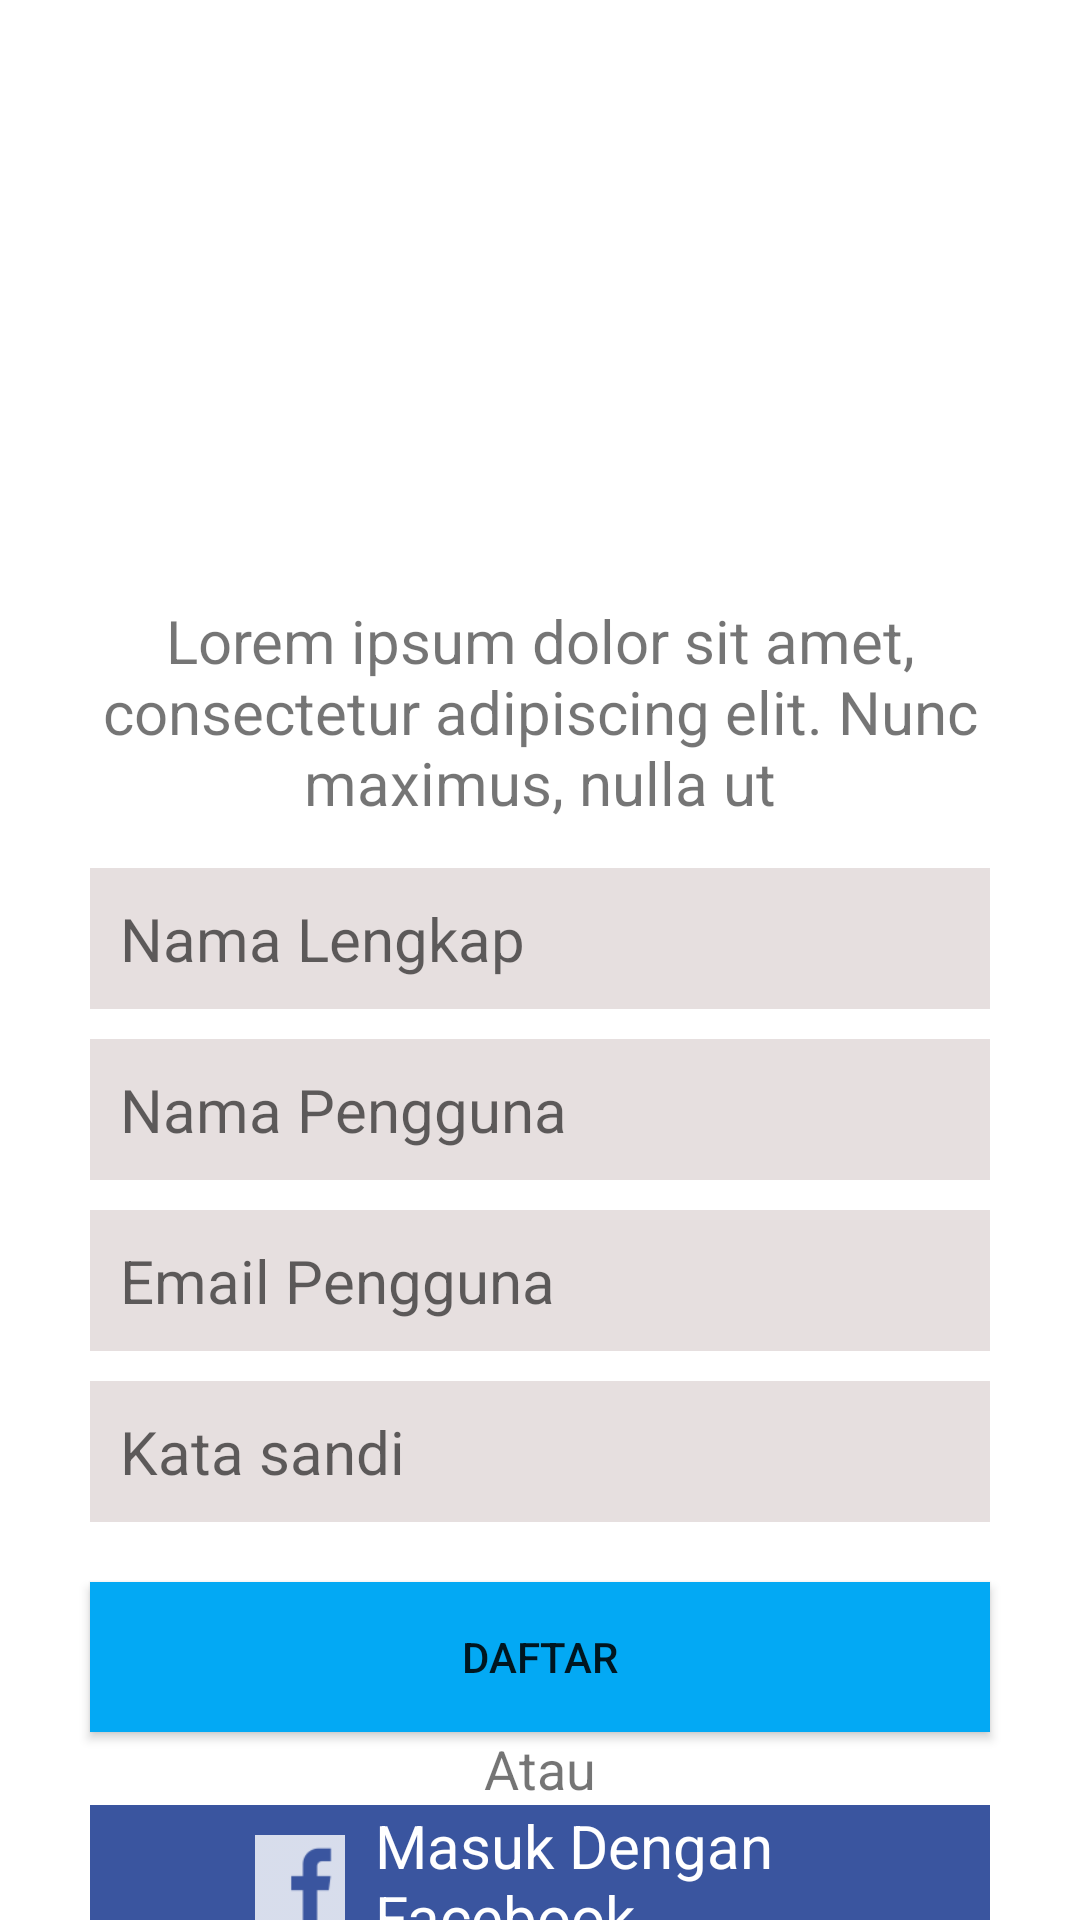

Android layout source for this screen:
<!-- AndroidManifest.xml: application theme Theme.SistemPakarDiagnosisCovid19 -->
<!-- res/layout/activity_register.xml -->
<?xml version="1.0" encoding="utf-8"?>

<LinearLayout
    xmlns:android="http://schemas.android.com/apk/res/android"
    xmlns:app="http://schemas.android.com/apk/res-auto"
    xmlns:tools="http://schemas.android.com/tools"
    android:layout_width="match_parent"
    android:layout_height="match_parent"
    android:orientation="vertical"
    tools:context=".RegisterActivity">

    <ImageView
        android:layout_width="200dp"
        android:layout_height="200dp"
        android:layout_gravity="center"/>

    <TextView
        android:layout_width="wrap_content"
        android:layout_height="wrap_content"
        android:text="Lorem ipsum dolor sit amet, consectetur adipiscing elit. Nunc maximus, nulla ut"
        android:textSize="20dp"
        android:gravity="center_horizontal"/>
    <EditText
        android:layout_width="match_parent"
        android:layout_height="wrap_content"
        android:textSize="20dp"
        android:background="#E6DFDF"
        android:hint="Nama Lengkap"
        android:layout_marginTop="15dp"
        android:layout_marginLeft="30dp"
        android:layout_marginRight="30dp"
        android:padding="10dp"
        android:paddingRight="10dp"/>
    <EditText
        android:layout_width="match_parent"
        android:layout_height="wrap_content"
        android:textSize="20dp"
        android:background="#E6DFDF"
        android:hint="Nama Pengguna"
        android:layout_marginTop="10dp"
        android:layout_marginLeft="30dp"
        android:layout_marginRight="30dp"
        android:padding="10dp"
        android:paddingRight="10dp"/>
    <EditText
        android:layout_width="match_parent"
        android:layout_height="wrap_content"
        android:textSize="20dp"
        android:background="#E6DFDF"
        android:hint="Email Pengguna"
        android:layout_marginTop="10dp"
        android:layout_marginLeft="30dp"
        android:layout_marginRight="30dp"
        android:padding="10dp"
        android:paddingRight="10dp"/>
    <EditText
        android:layout_width="match_parent"
        android:layout_height="wrap_content"
        android:textSize="20dp"
        android:background="#E6DFDF"
        android:hint="Kata sandi"
        android:layout_marginTop="10dp"
        android:layout_marginLeft="30dp"
        android:layout_marginRight="30dp"
        android:padding="10dp"
        android:paddingRight="10dp"
        android:inputType="textPassword"/>

    <Button
        android:layout_width="match_parent"
        android:layout_height="50dp"
        android:text="Daftar"
        android:layout_marginTop="20dp"
        android:layout_marginLeft="30dp"
        android:layout_marginRight="30dp"
        android:background="#03A9F4"/>
    <TextView
        android:layout_width="wrap_content"
        android:layout_height="wrap_content"
        android:text="Atau"
        android:textSize="18dp"
        android:layout_gravity="center_horizontal"/>
    <LinearLayout
        android:layout_width="match_parent"
        android:layout_height="50dp"
        android:orientation="horizontal"
        android:background="#3A559F"
        android:layout_marginLeft="30dp"
        android:layout_marginRight="30dp">
        <ImageView
            android:layout_width="30dp"
            android:layout_height="30dp"
            android:src="@drawable/ic_Facebook"
            android:layout_marginLeft="55dp"
            android:layout_gravity="center_vertical"/>
        <TextView
            android:layout_width="wrap_content"
            android:layout_height="wrap_content"
            android:text="Masuk Dengan Facebook"
            android:textSize="20dp"
            android:layout_marginLeft="10dp"
            android:layout_gravity="center_vertical"
            android:textColor="#FFFFFF"/>
    </LinearLayout>
    <LinearLayout
        android:layout_width="match_parent"
        android:layout_height="50dp"
        android:orientation="horizontal"
        android:background="#E3513D"
        android:layout_marginTop="10dp"
        android:layout_marginLeft="30dp"
        android:layout_marginRight="30dp">
        <ImageView
            android:layout_width="30dp"
            android:layout_height="30dp"
            android:src="@drawable/ic_Google"
            android:layout_marginLeft="65dp"
            android:layout_gravity="center_vertical"/>
        <TextView
            android:layout_width="wrap_content"
            android:layout_height="wrap_content"
            android:text="Masuk Dengan Google"
            android:textSize="20dp"
            android:layout_marginLeft="10dp"
            android:layout_gravity="center_vertical"
            android:textColor="#FFFFFF"/>
    </LinearLayout>
    <LinearLayout
        android:layout_width="match_parent"
        android:layout_height="wrap_content"
        android:orientation="horizontal"
        android:gravity="center"
        android:layout_marginTop="5dp">
        <TextView
            android:layout_width="wrap_content"
            android:layout_height="wrap_content"
            android:text="Sudah Memiliki Akun ? "
            android:textSize="18dp"/>
        <TextView
            android:layout_width="wrap_content"
            android:layout_height="wrap_content"
            android:text="Masuk"
            android:textSize="18dp"
            android:textColor="#03A9F4"/>
    </LinearLayout>

    <TextView
        android:layout_width="wrap_content"
        android:layout_height="wrap_content"
        android:text="Kebijakan"
        android:textSize="18dp"
        android:textColor="#03A9F4"
        android:layout_marginTop="10dp"
        android:layout_gravity="center"/>


</LinearLayout>
<!-- resources referenced by this layout -->
<resources>
  <!-- drawable ic_Facebook: png bitmap (drawable-hdpi, 259 bytes) -->
  <!-- drawable ic_Google: png bitmap (drawable-hdpi, 474 bytes) -->
  <style name="Theme.SistemPakarDiagnosisCovid19" parent="Theme.MaterialComponents.DayNight.DarkActionBar">
          
          <item name="colorPrimary">@color/purple_500</item>
          <item name="colorPrimaryVariant">@color/purple_700</item>
          <item name="colorOnPrimary">@color/white</item>
          
          <item name="colorSecondary">@color/teal_200</item>
          <item name="colorSecondaryVariant">@color/teal_700</item>
          <item name="colorOnSecondary">@color/black</item>
          
          <item name="android:statusBarColor" tools:targetApi="l">?attr/colorPrimaryVariant</item>
          
      </style>
  <color name="purple_500">#FF6200EE</color>
  <color name="purple_700">#FF3700B3</color>
  <color name="white">#FFFFFFFF</color>
  <color name="teal_200">#FF03DAC5</color>
  <color name="teal_700">#FF018786</color>
  <color name="black">#FF000000</color>
</resources>
